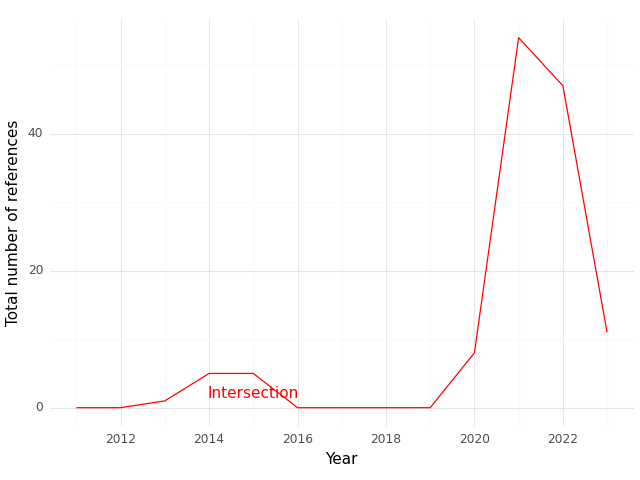

Data behind this chart, as committed beside it:
, Year, intersection
0, 2011, 0.0
1, 2012, 0.0
2, 2013, 1.0
3, 2014, 5.0
4, 2015, 5.0
5, 2016, 0.0
6, 2017, 0.0
7, 2018, 0.0
8, 2019, 0.0
9, 2020, 8.0
10, 2021, 54.0
11, 2022, 47.0
12, 2023, 11.0
